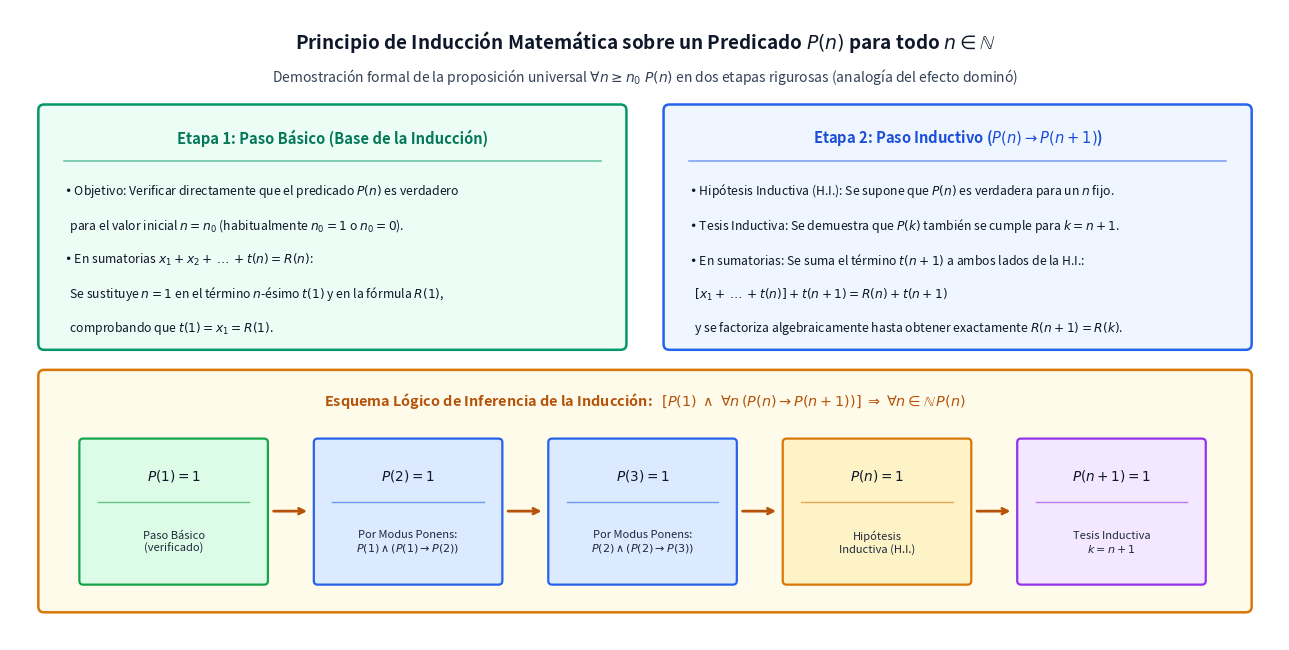

Source code (Python): (Note: this script raises an exception after producing the figure.)
import os
import matplotlib.pyplot as plt
import matplotlib.patches as patches


def main():
    fig, ax = plt.subplots(figsize=(13.0, 6.6), dpi=180)
    ax.set_xlim(0, 13.0)
    ax.set_ylim(0, 6.6)
    ax.axis('off')

    # Title
    ax.text(
        6.5, 6.26,
        r"Principio de Inducción Matemática sobre un Predicado $P(n)$ para todo $n \in \mathbb{N}$",
        ha='center', va='center', fontsize=13.6, fontweight='bold', color='#0f172a'
    )
    ax.text(
        6.5, 5.9,
        r"Demostración formal de la proposición universal $\forall n \geq n_0\; P(n)$ en dos etapas rigurosas (analogía del efecto dominó)",
        ha='center', va='center', fontsize=10.0, color='#334155'
    )

    # Top Left: Step 1 (Base Case)
    rect_b = patches.FancyBboxPatch(
        (0.35, 3.1), 5.9, 2.45,
        boxstyle="round,pad=0.06",
        facecolor='#ecfdf5', edgecolor='#059669', linewidth=1.8
    )
    ax.add_patch(rect_b)
    ax.text(3.3, 5.26, r"Etapa 1: Paso Básico (Base de la Inducción)",
            ha='center', va='center', fontsize=10.6, fontweight='bold', color='#047857')
    ax.plot([0.55, 6.05], [5.02, 5.02], color='#059669', linewidth=1.1, alpha=0.6)

    b_lines = [
        r"• Objetivo: Verificar directamente que el predicado $P(n)$ es verdadero",
        r"  para el valor inicial $n = n_0$ (habitualmente $n_0 = 1$ o $n_0 = 0$).",
        r"• En sumatorias $x_1 + x_2 + \dots + t(n) = R(n)$:",
        r"  Se sustituye $n = 1$ en el término $n$-ésimo $t(1)$ y en la fórmula $R(1)$,",
        r"  comprobando que $t(1) = x_1 = R(1)$."
    ]
    for i, line in enumerate(b_lines):
        ax.text(0.55, 4.7 - i * 0.36, line, ha='left', va='center', fontsize=8.8, color='#0f172a')

    # Top Right: Step 2 (Inductive Step)
    rect_i = patches.FancyBboxPatch(
        (6.75, 3.1), 5.9, 2.45,
        boxstyle="round,pad=0.06",
        facecolor='#eff6ff', edgecolor='#2563eb', linewidth=1.8
    )
    ax.add_patch(rect_i)
    ax.text(9.7, 5.26, r"Etapa 2: Paso Inductivo ($P(n) \rightarrow P(n+1)$)",
            ha='center', va='center', fontsize=10.6, fontweight='bold', color='#1d4ed8')
    ax.plot([6.95, 12.45], [5.02, 5.02], color='#2563eb', linewidth=1.1, alpha=0.6)

    i_lines = [
        r"• Hipótesis Inductiva (H.I.): Se supone que $P(n)$ es verdadera para un $n$ fijo.",
        r"• Tesis Inductiva: Se demuestra que $P(k)$ también se cumple para $k = n + 1$.",
        r"• En sumatorias: Se suma el término $t(n+1)$ a ambos lados de la H.I.:",
        r"  $[x_1 + \dots + t(n)] + t(n+1) = R(n) + t(n+1)$",
        r"  y se factoriza algebraicamente hasta obtener exactamente $R(n+1) = R(k)$."
    ]
    for i, line in enumerate(i_lines):
        ax.text(6.95, 4.7 - i * 0.36, line, ha='left', va='center', fontsize=8.8, color='#0f172a')

    # Bottom Panel: Domino Chain & Logical Inference Rule of Mathematical Induction
    rect_d = patches.FancyBboxPatch(
        (0.35, 0.35), 12.3, 2.42,
        boxstyle="round,pad=0.06",
        facecolor='#fffbeb', edgecolor='#d97706', linewidth=1.8
    )
    ax.add_patch(rect_d)
    ax.text(
        6.5, 2.5,
        r"Esquema Lógico de Inferencia de la Inducción:   $[P(1) \;\wedge\; \forall n\,(P(n) \rightarrow P(n+1))] \;\Rightarrow\; \forall n \in \mathbb{N}\, P(n)$",
        ha='center', va='center', fontsize=10.4, fontweight='bold', color='#b45309'
    )

    # Draw domino chain boxes
    dominoes = [
        (0.75, r"$P(1) = 1$", "Paso Básico\n(verificado)", '#dcfce7', '#16a34a'),
        (3.15, r"$P(2) = 1$", r"Por Modus Ponens:" + "\n" + r"$P(1) \wedge (P(1)\rightarrow P(2))$", '#dbeafe', '#2563eb'),
        (5.55, r"$P(3) = 1$", r"Por Modus Ponens:" + "\n" + r"$P(2) \wedge (P(2)\rightarrow P(3))$", '#dbeafe', '#2563eb'),
        (7.95, r"$P(n) = 1$", "Hipótesis\nInductiva (H.I.)", '#fef3c7', '#d97706'),
        (10.35, r"$P(n+1) = 1$", "Tesis Inductiva\n" + r"$k = n + 1$", '#f3e8ff', '#9333ea'),
    ]

    for idx, (dx, top_txt, sub_txt, dbg, dcol) in enumerate(dominoes):
        dbox = patches.FancyBboxPatch(
            (dx, 0.62), 1.85, 1.45,
            boxstyle="round,pad=0.04",
            facecolor=dbg, edgecolor=dcol, linewidth=1.6
        )
        ax.add_patch(dbox)
        ax.text(dx + 0.925, 1.72, top_txt, ha='center', va='center', fontsize=9.8, fontweight='bold', color='#0f172a')
        ax.plot([dx + 0.15, dx + 1.7], [1.45, 1.45], color=dcol, linewidth=1.0, alpha=0.6)
        ax.text(dx + 0.925, 1.02, sub_txt, ha='center', va='center', fontsize=8.0, color='#1e293b')

        if idx < len(dominoes) - 1:
            ax.annotate(
                "", xy=(dx + 2.32, 1.35), xytext=(dx + 1.92, 1.35),
                arrowprops=dict(arrowstyle="->", color='#b45309', lw=2.0)
            )

    plt.tight_layout()
    out_path = os.path.join(os.path.dirname(os.path.abspath(__file__)), "principio-induccion-matematica.png")
    plt.savefig(out_path, dpi=180, bbox_inches='tight', facecolor='white')
    plt.close()


if __name__ == "__main__":
    main()
